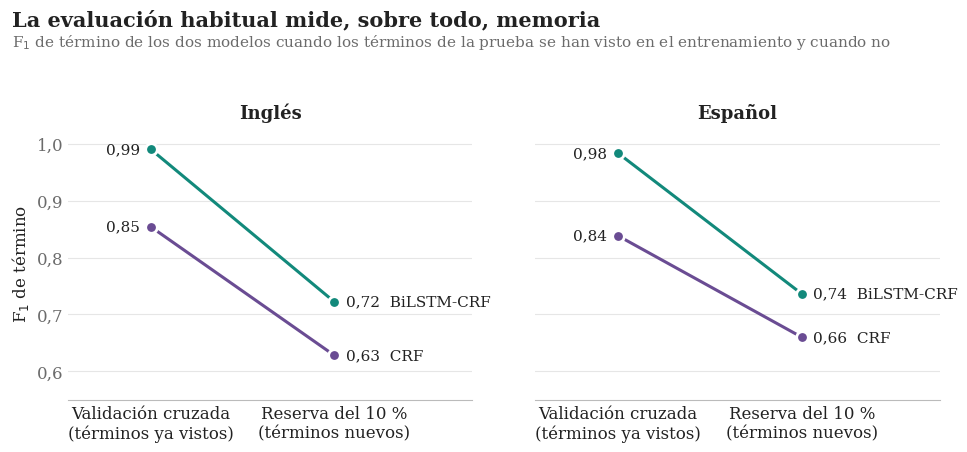

The script that saved this image: (Note: this script raises an exception after producing the figure.)
"""Figura del README: F1 de término con validación cruzada (términos ya vistos) frente a la
reserva del 10 % de los tipos (términos nuevos). Cifras de la tesis (cap. 7, tabla de F1 de término)."""
import matplotlib.pyplot as plt
from matplotlib import font_manager
MORADO, VERDE, TINTA, GRIS = "#6A4C93", "#12897B", "#222222", "#6b6b6b"
datos = {"Inglés": {"CRF": (0.854, 0.628), "BiLSTM-CRF": (0.990, 0.722)},
         "Español": {"CRF": (0.838, 0.660), "BiLSTM-CRF": (0.983, 0.736)}}
plt.rcParams.update({"font.family": "serif", "font.serif": ["Times New Roman", "DejaVu Serif"], "font.size": 12})
fig, axes = plt.subplots(1, 2, figsize=(10, 4.6), sharey=True)
for ax, (lengua, d) in zip(axes, datos.items()):
    for modelo, color in (("CRF", MORADO), ("BiLSTM-CRF", VERDE)):
        a, b = d[modelo]
        ax.plot([0, 1], [a, b], color=color, lw=2.2, solid_capstyle="round", zorder=2)
        ax.scatter([0, 1], [a, b], s=70, color=color, edgecolor="white", linewidth=2, zorder=3)
        ax.text(-0.06, a, f"{a:.2f}".replace(".", ","), ha="right", va="center", color=TINTA, fontsize=11)
        ax.text(1.06, b, f"{b:.2f}  {modelo}".replace(".", ",", 1), ha="left", va="center", color=TINTA, fontsize=11)
    ax.set_title(lengua, fontsize=13, fontweight="bold", color=TINTA)
    ax.set_xlim(-0.45, 1.75); ax.set_ylim(0.55, 1.03)
    ax.set_xticks([0, 1], ["Validación cruzada\n(términos ya vistos)", "Reserva del 10 %\n(términos nuevos)"], color=TINTA)
    for s in ("top", "right", "left"): ax.spines[s].set_visible(False)
    ax.spines["bottom"].set_color("#bbbbbb"); ax.tick_params(axis="x", length=0)
    ax.tick_params(axis="y", length=0, colors=GRIS); ax.grid(axis="y", color="#e6e6e6", lw=0.8); ax.set_axisbelow(True)
    ax.set_yticks([0.6, 0.7, 0.8, 0.9, 1.0], ["0,6", "0,7", "0,8", "0,9", "1,0"])
axes[0].set_ylabel("F$_1$ de término", color=TINTA)
fig.suptitle("La evaluación habitual mide, sobre todo, memoria", fontsize=15, fontweight="bold", color=TINTA, x=0.02, ha="left")
fig.text(0.02, 0.9, "F$_1$ de término de los dos modelos cuando los términos de la prueba se han visto en el entrenamiento y cuando no",
         fontsize=11, color=GRIS, ha="left")
fig.tight_layout(rect=(0, 0, 1, 0.9))
fig.savefig("figuras/memoria_frente_a_generalizacion.png", dpi=200, facecolor="white")
